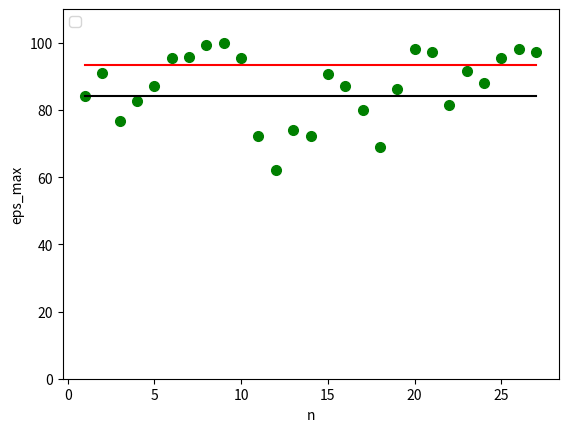

The matplotlib source for this figure:
import matplotlib.pyplot as plt
import numpy as np

#=========================================================================
# num- summary - equal n
#=========================================================================
ax1 = plt.subplot(111)

Test = np.arange(1,28,1)

F_crack = np.array([84.02, 90.99, 76.65, 82.74, 87.09, 95.34, 95.87, 99.25, 99.87, # C80_ds16_lb2.5
                    95.44, 72.24, 62.08, 73.94  ,                                 # C80_ds25_lb2.5
                    72.18, 90.69, 87.22, 80.06, 68.91, 86.36  ,                   # C80_ds16_lb5
                    98.20, 97.1, 81.5, 91.7   ,                                    # C120_ds16_lb2.5
                    88.13, 95.46, 98.1, 97.2])                                       # C120_ds25_lb2.5

print(np.sum(F_crack ))

F_av_1 = np.zeros_like(F_crack)
F_av_2 = np.zeros_like(F_crack)
F_av_3 = np.zeros_like(F_crack)
F_av_4 = np.zeros_like(F_crack)
F_av_5 = np.zeros_like(F_crack)
F_av_C80 = np.zeros_like(F_crack)
F_av_C120 = np.zeros_like(F_crack)


for i in range(0, len(F_av_1)) :
    F_av_1[i] = 90.20
    F_av_2[i] = 75.93
    F_av_3[i] = 80.91 
    F_av_4[i] = 92.13 
    F_av_5[i] = 94.72
    F_av_C80[i] = np.average(F_crack[0:19])
    F_av_C120[i] = np.average(F_crack[19:28])

print( len(F_av_1))     
print(F_av_C80)               
print(F_av_C120)

ax1.plot(Test, F_crack, 'ro', markersize=7, color='g',)
ax1.plot(Test, F_av_C80, color='k')
ax1.plot(Test, F_av_C120, color='r')

#ax1.plot(Test, F_av_1, color='k',)
#ax1.plot(Test, F_av_2, color='r',)
#ax1.plot(Test, F_av_3, color='g',)
#ax1.plot(Test, F_av_4, '--k',)
#ax1.plot(Test, F_av_5, '--r',)



ax1.set_xlabel('n')
ax1.set_ylabel('eps_max')
ax1.set_ylim(0.0, 110)
ax1.legend(loc=2)

plt.show()